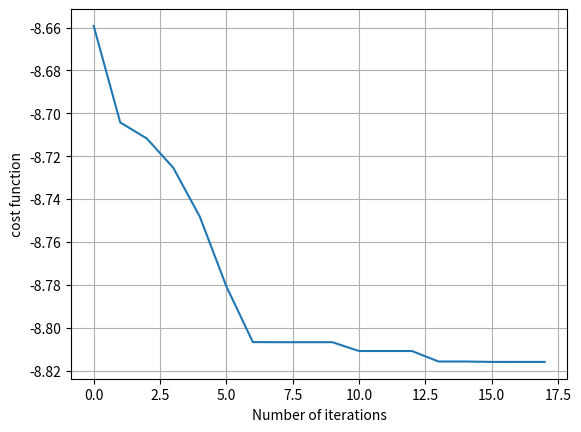

Generate this figure with matplotlib:
'''
OPTIMIZE using scipy function --> scipy.optimize.minimize
'''

import matplotlib.pyplot as plt
import numpy as np
from scipy import optimize as opt
import math as mt
import itertools as it

##### FLAG TO INCLUDE THE BARRIER TERM OR NOT #####
global barrier
global aa
global bb
barrier = False
aa = 1

bb = 0.7
###################################################
x0 = [8.45, 1982.82, 26.72]
x0 = [4, 512, 12]
def b(m, N, M, eta=1, Rc=0.5):
    b = m*(N/eta)*np.log2(M)*0.2*np.exp(-((3*100)/(2*(M-1)*Rc)))
    return b

# function that calculate the speed of sound underwater
def c(T=20, s=35, z=20):
    return (1449.2 + 4.6 * T - 0.055 * (T ** 2) + 0.00029 * (T ** 3) + (1.34 - 0.01 * T) * (s - 35) + 0.16 * z)

# cost function
def f(x, pc, sea_cond=np.array([12, 35, 20, 300]), eta=1, B=4000, toh=1e-3, Rc=0.5, mu = 0.2, tau = 0.025):
    """Returns the cost function."""
    m = x[0]
    N = x[1]
    M = x[2]
    td = sea_cond[3] / c(sea_cond[0], sea_cond[1], sea_cond[2])
    # add IPM (interior point method) for evaluate pc
    if barrier:
        bterm = (1/np.exp((0.1-b(m, N, M))*aa)) + np.exp((M*0.6)-20) + np.exp((m*0.6)-10) + np.exp((N-2000)*0.6)
        return (bterm + np.log(m * (1 + pc) * N + B * (toh + td))
                - np.log(m) - np.log(Rc) - np.log(B) - np.log(N / eta)
                - np.log(np.log2(M)))
    else:
            return (np.log(m * (1 + pc) * N + B * (toh + td)) + np.exp((M*bb)-20) + np.exp((m*bb)-10) + np.exp((N-2000)*2*bb)
                - np.log(m) - np.log(Rc) - np.log(B) - np.log(N / eta)
                - np.log(np.log2(M)))


# gradient of J0
def g(x, pc, sea_cond=np.array([12, 35, 40, 300]),toh=1e-3, B=4000, eta=0.2, mu=0.2, Rc=0.5, pb=0.1):
    """Returns the gradient of the objective function.
    """
    # Helper variables
    m = x[0]
    N = x[1]
    M = x[2]
    td = sea_cond[3] / c(sea_cond[0], sea_cond[1], sea_cond[2])
    L = (toh+td) * B
    p = 1 + pc
    if barrier:
        dJdm = -1 / m + ((N * p) / (L + N * m * p)) + \
               (aa*N*np.exp((aa*N*m*np.exp(-300/(Rc*(2*M - 2)))*np.log(M))/(5*eta*np.log(2)) - aa*pb)*np.exp(-300/(Rc*(2*M - 2)))*np.log(M))/(5*eta*np.log(2)) + (0.6)*np.exp((m*0.6)-10)
        dJdN = -1 / N + ((m * p) / (L + N * m * p)) + \
               (aa*m*np.exp((aa*N*m*np.exp(-300/(Rc*(2*M - 2)))*np.log(M))/(5*eta*np.log(2)) - aa*pb)*np.exp(-300/(Rc*(2*M - 2)))*np.log(M))/(5*eta*np.log(2)) + 0.6*np.exp((N-2000)*0.6)
        dJdM = -1 / (M * np.log(M)) + \
               aa*np.exp((aa * N * m * np.exp(-300 / (Rc * (2 * M - 2))) * np.log(M)) / (5*eta * np.log(2)) - aa * pb) * (
                           (N * m * np.exp(-300 / (Rc * (2 * M - 2)))) / (5*M * eta * np.log(2)) + (
                               120 * N * m * np.exp(-300 / (Rc * (2 * M - 2))) * np.log(M)) / (
                                       Rc * eta * np.log(2) * (2 * M - 2) ** 2)) + 0.6 * np.exp((M*0.6)-20)

    else:
        dJdN = -1 / N + ((m * p) / (L + N * m * p)) + bb * np.exp((N-2000)*bb)
        dJdm = -1/m + ((N * p)/(L + N*m*p)) + (bb) * np.exp((m*bb)-10)
        dJdM = -1 / (M * np.log(M)) + bb * np.exp((M*bb)-20)
    return np.array([dJdm, dJdN, dJdM]).T

# hessian of J0
def h(x, pc,*, sea_cond=np.array([12, 35, 20, 300]), toh=1e-3, B=4000, mu=0.2, tau=0.025, eta=1, Rc=0.5, pb=0.1):
    """Returns the Hessian of the objective function.
    """
    # Helper variables
    m = x[0]
    N = x[1]
    M = x[2]
    td = sea_cond[3] / c(sea_cond[0], sea_cond[1], sea_cond[2])
    L = (toh + td) * B
    p = 1 + pc
    if barrier:
        d2Jdm2 = -((N ** 2) * (p ** 2)) / ((L + N * m * p) ** 2) + 1 / (m ** 2) + \
                 ((aa**2)*(N**2)*np.exp((aa*N*m*np.exp(-300/(Rc*2*(M - 1)))*np.log(M))/(5*eta*np.log(2)) - aa*pb)*np.exp(-600/(Rc*2*(M - 1)))*(np.log(M)**2))/((25*eta**2)*(np.log(2)**2)) + (0.6**2)*np.exp((m*0.6)-10)
        d2JdmdN = -((N * m) * (p ** 2)) / (L + N * m * p) ** 2 + p / (L + N * m * p) + \
                  (aa * np.exp((aa * N * m * np.exp(-300 / (Rc * (2 * M - 2))) * np.log(M)) / (5*eta * np.log(2)) - aa * pb) * np.exp(-300 / (Rc * (2 * M - 2))) * np.log(M)) / (eta * np.log(2)) +\
                  (aa**2*N*m*np.exp((aa*N*m*np.exp(-300/(Rc*2*(M - 1)))*np.log(M))/(5*eta*np.log(2)) - 100*pb)*np.exp(-600/(Rc*2*(M - 1)))*(np.log(M)**2))/(25*(eta**2)*(np.log(2)**2))
        d2JdmdM = (20*N*np.exp((20*N*m*np.exp(-300/(Rc*(2*M - 2)))*np.log(M))/(eta*np.log(2)) - 100*pb)*np.exp(-300/(Rc*(2*M - 2))))/(M*eta*np.log(2)) + \
                  (20*N*np.exp((20*N*m*np.exp(-300/(Rc*(2*M - 2)))*np.log(M))/(eta*np.log(2)) - 100*pb)*np.exp(-300/(Rc*(2*M - 2)))*np.log(M)*((20*N*m*np.exp(-300/(Rc*(2*M - 2))))/(M*eta*np.log(2)) +
                  (12000*N*m*np.exp(-300/(Rc*(2*M - 2)))*np.log(M))/(Rc*eta*np.log(2)*(2*M - 2)**2)))/(eta*np.log(2)) + (12000*N*np.exp((20*N*m*np.exp(-300/(Rc*(2*M - 2)))*np.log(M))/(eta*np.log(2)) - 100*pb)*np.exp(-300/(Rc*(2*M - 2)))*np.log(M))/(Rc*eta*np.log(2)*(2*M - 2)**2)
        d2JdN2 = -((m ** 2) * (p ** 2)) / ((L + N * m * p) ** 2) + (1 / (N ** 2)) + \
                 ((aa**2) * (m**2) * np.exp((aa * N * m * np.exp(-300 / (Rc * 2 * (M - 1))) * np.log(M)) / (5*eta * np.log(2)) - aa * pb) * np.exp(-600 / (Rc * 2 * (M - 1))) * (np.log(M) ** 2)) / (25*(eta ** 2) * (np.log(2) ** 2)) + (0.6**2)*np.exp((N-2000)*0.6)
        d2JdNdM = (20*m*np.exp((20*N*m*np.exp(-300/(Rc*(2*M - 2)))*np.log(M))/(eta*np.log(2)) - 100*pb)*np.exp(-300/(Rc*(2*M - 2))))/(M*eta*np.log(2)) + \
                  (20*N*np.exp((20*N*m*np.exp(-300/(Rc*(2*M - 2)))*np.log(M))/(eta*np.log(2)) - 100*pb)*np.exp(-300/(Rc*(2*M - 2)))*np.log(M)*((20*N*m*np.exp(-300/(Rc*(2*M - 2))))/(M*eta*np.log(2)) +
                  (12000*N*m*np.exp(-300/(Rc*(2*M - 2)))*np.log(M))/(Rc*eta*np.log(2)*(2*M - 2)**2)))/(eta*np.log(2)) + (12000*N*np.exp((20*N*m*np.exp(-300/(Rc*(2*M - 2)))*np.log(M))/(eta*np.log(2)) - 100*pb)*np.exp(-300/(Rc*(2*M - 2)))*np.log(M))/(Rc*eta*np.log(2)*(2*M - 2)**2)
        d2JdM2 = 1 / ((M ** 2) * np.log(M)) + 1 / ((M) ** 2 * np.log(M) ** 2) + \
                 (aa**2)*np.exp((aa*N*m*np.exp(-300/(Rc*(2*M - 2)))*np.log(M))/(5*eta*np.log(2)) - aa*pb)*((aa*N*m*np.exp(-300/(Rc*(2*M - 2))))/(5*M*eta*np.log(2)) + (120*N*m*np.exp(-300/(Rc*(2*M - 2)))*np.log(M))/(Rc*eta*np.log(2)*(2*M - 2)**2))**2 \
                 - aa*np.exp((aa*N*m*np.exp(-300/(Rc*(2*M - 2)))*np.log(M))/(5*eta*np.log(2)) - aa*pb)*((20*N*m*np.exp(-300/(Rc*(2*M - 2))))/(5*M**2*eta*np.log(2)) - (240*N*m*np.exp(-300/(Rc*(2*M - 2))))/(M*Rc*eta*np.log(2)*(2*M - 2)**2) + (480*N*m*np.exp(-300/(Rc*(2*M - 2)))*np.log(M))/(Rc*eta*np.log(2)*(2*M - 2)**3) - (72000*N*m*np.exp(-300/(Rc*(2*M - 2)))*np.log(M))/(Rc**2*eta*np.log(2)*(2*M - 2)**4)) +(0.6**2) * np.exp((M*0.6)-20)
        '''
        return np.array([[d2Jdm2, d2JdmdN, 0],
                         [d2JdmdN, d2JdN2, 0],
                         [0, 0, d2JdM2]])
        '''
        return np.array([[d2Jdm2,   d2JdmdN,  0],
                         [d2JdmdN,  d2JdN2,   0],
                         [   0,       0, d2JdM2]])


    else:
        d2JdN2 = -((m ** 2) * (p ** 2)) / (L + N * m * p) ** 2 + 1 / N ** 2 + (bb**2)*np.exp((N-2000)*bb)
        d2Jdm2 = -((N**2)*(p**2))/(L + N*m*p)**2 + 1/m**2 + (bb**2)*np.exp((m*bb)-10)
        d2JdmdN = -((N*m)*(p**2))/(L + N*m*p)**2 + p/(L + N*m*p)
        d2JdM2 = 1/((M**2)*np.log(M)) + 1/((M)**2*np.log(M)**2) + (bb**2) * np.exp((M*bb)-20)

        return np.array([[d2Jdm2, d2JdmdN, 0],
                        [d2JdmdN, d2JdN2,  0],
                        [  0   ,   0,  d2JdM2]])
# callback function: save the actual cost at the k-th iteration
def fun_update(xk): #, opt):
    fun_evolution.append(f(xk, pc))

def BER(x):
    return np.log(x[0]) + np.log(2**x[1]) + np.log(np.log2(x[2])) + 2 * (np.log(0.2) - ((3 * 100) / (2 * (x[2] - 1))))


#opt.show_options()

Nx = 64  # Non-data subcarriers
B = 4000   # Bandwidth
k = 2  # rel doppler margin (3) not higher than 5 or under 1
v = 1  # doppler spread (hz)
tau = 0.025  # delay spread (s)
pc = 0.25  # cyclic prefix

if barrier:
    bnds = ((1, 30), (tau*B/pc, B/(k*v)), (2, 64))
else:
    bnds = ((1, 30), (tau*B/pc, B/(k*v)), (2, 64))
fun_evolution = []
cons = ({'type': 'ineq', 'fun': lambda x: -(np.log(x[0]) + np.log(x[1]) + np.log(np.log2(x[2]))+2*(np.log(0.2)-((3*100)/(2*(x[2]-1))))-np.log(0.2))})       # prob_loss = 0.1, eta = 1, Rc=0.5
res = opt.minimize(f,
                   x0,
                   args=(pc),
                   method='Newton-CG',
                   # constraints=cons,
                   # bounds=bnds,
                   callback=fun_update,
                   jac=g,
                   hess=h,
                   tol=1e-3,
                   options={'maxiter': 2000,
                            'disp': True,
                            #'gtol':1e-3,
                            })


'''
Quantization: need quantized value. round the result and evaluate if it's better take the upper or lower value
'''

m_up = mt.ceil(res.x[0])
m_low = int(res.x[0])
M_up = mt.ceil(res.x[2])
M_low = int(res.x[2])
N_low = int(np.log2(res.x[1]))

xx = [m_low, N_low, M_up]
ber = BER(xx)
cost_function = f([m_low, N_low, M_low], 0.25)
if BER([m_up, N_low, M_up]) <= ber:
    ber = BER(m_up, N_low, M_up)
    xx[0] = m_up
if BER([xx[0], N_low, M_low]) <= ber:
    ber = BER([xx[0], N_low, M_low])
    xx[2] = M_low
    cost_function = f([xx[0], N_low, xx[2]], 0.25)
if BER([xx[0], 10, xx[2]]) <= ber:
    print('GG')

print(f"final value of OFDM parameters:\n m:{res.x[0]}\n N:{res.x[1]}\n M:{res.x[2]}\n")
print(f"success: {res.success}\n status:{res.message}\n")

#evolution of the cost function
plt.plot(range(res.nit), fun_evolution)
plt.xlabel('Number of iterations')
plt.ylabel('cost function')
plt.grid()
plt.show()
#plt.savefig('optim_l-bfgs-b.png')

'''
# make some plot ranging different possible values of the cyclic prefix 
fun = []
m = []
N = []
M = []
pcrange = np.linspace(0.13, 1, 50)
for p_c in pcrange:
    bnds = ((1, 30), (tau * B/p_c, B/(k * v)), (2, 64))
    cons = ({'type': 'ineq', 'fun': lambda x: -(np.log(x[0]) + np.log(x[1]) + np.log(np.log2(x[2])) + 2 * (np.log(0.2) - ((3 * 100) / (2 * (x[2] - 1)))) - np.log(0.1))})  # prob_loss = 0.1, eta = 1, Rc=0.5
    #res2 = opt.minimize(f, x0, args=(pc), method='SLSQP', callback=fun_update, constraints=cons, bounds=bnds, jac=g, options={'maxiter': 40, 'ftol': 10e-8, 'disp': True})

    res2 = opt.minimize(f,
                        x0,
                        args=(p_c),
                        method='TNC',
                        #constraints=cons,
                        bounds=bnds,
                        jac=g,
                        hess=h,
                        tol=1e-3,
                        options={'maxiter': 1500, 'disp': False})
    fun.append(res2.fun)
    m.append(res2.x[0])
    N.append(res2.x[1])
    M.append(res2.x[2])

# plot comparing ranging of pc
fig, axs = plt.subplots(2, 2, figsize=(13, 8))
fig.suptitle('ranging of value with different cyclic prefix')
axs[0, 0].plot(pcrange, fun)
axs[0, 0].set_xlabel('pc')
axs[0, 0].set_ylabel('cost function')
axs[0, 1].plot(pcrange, m)
axs[0, 1].set_xlabel('pc')
axs[0, 1].set_ylabel('m')
axs[1, 0].plot(pcrange, N)
axs[1, 0].set_xlabel('pc')
axs[1, 0].set_ylabel('N')
axs[1, 1].plot(pcrange, M)
axs[1, 1].set_xlabel('pc')
axs[1, 1].set_ylabel('M')
axs[0, 0].grid()
axs[0, 1].grid()
axs[1, 0].grid()
axs[1, 1].grid()
plt.savefig('ofdm_pc_TNC.png')
plt.show()

# plot comparing evolution of cost/optimization variable
fig, axs = plt.subplots(3, 1, figsize=(13, 8), sharex=True)
fig.suptitle('ranging of OFDM value with different cyclic prefix over different J0')
axs[0].plot(fun, m,)
axs[0].set_ylabel('m')
axs[1].plot(fun, N)
axs[1].set_ylabel('N')
axs[2].plot(fun, M)
axs[2].set_ylabel('M')
axs[0].grid()
axs[1].grid()
axs[2].grid()
plt.xlabel('cost function')
#plt.savefig('ofdm_costf.png')
plt.show()

#'''
#opt.show_options(solver='minimize', method='L-BFGS-B')

'''
# unbounded optimization with Newton-CG
res = opt.minimize(f, x0, method='Newton-CG', jac=g, hess=h ,options={'maxiter':40, 'xtol': 10e-5, 'disp': True})
print(f"final value of OFDM parameters:\n m:{res.x[0]}\n N:{res.x[1]}\n M:{res.x[2]}\n")
print(f"success: {res.success}\n status:{res.message}")


l_b = 0.025 * (4000/res.x[1])
Nrange= range(128, 646)
pc_range = np.arange(l_b+0.05, 1, 0.04)
cost = []
cost2 = []
for pc in pc_range:
    cost.append(f_b(x=res.x, pc=pc))
plt.plot(pc_range, cost)
plt.show()

for N in Nrange:
    x_pass = [res.x[0], N, res.x[2]]
    cost2.append(f_b(x=x_pass))
plt.plot(Nrange, cost2)
plt.show()
'''

